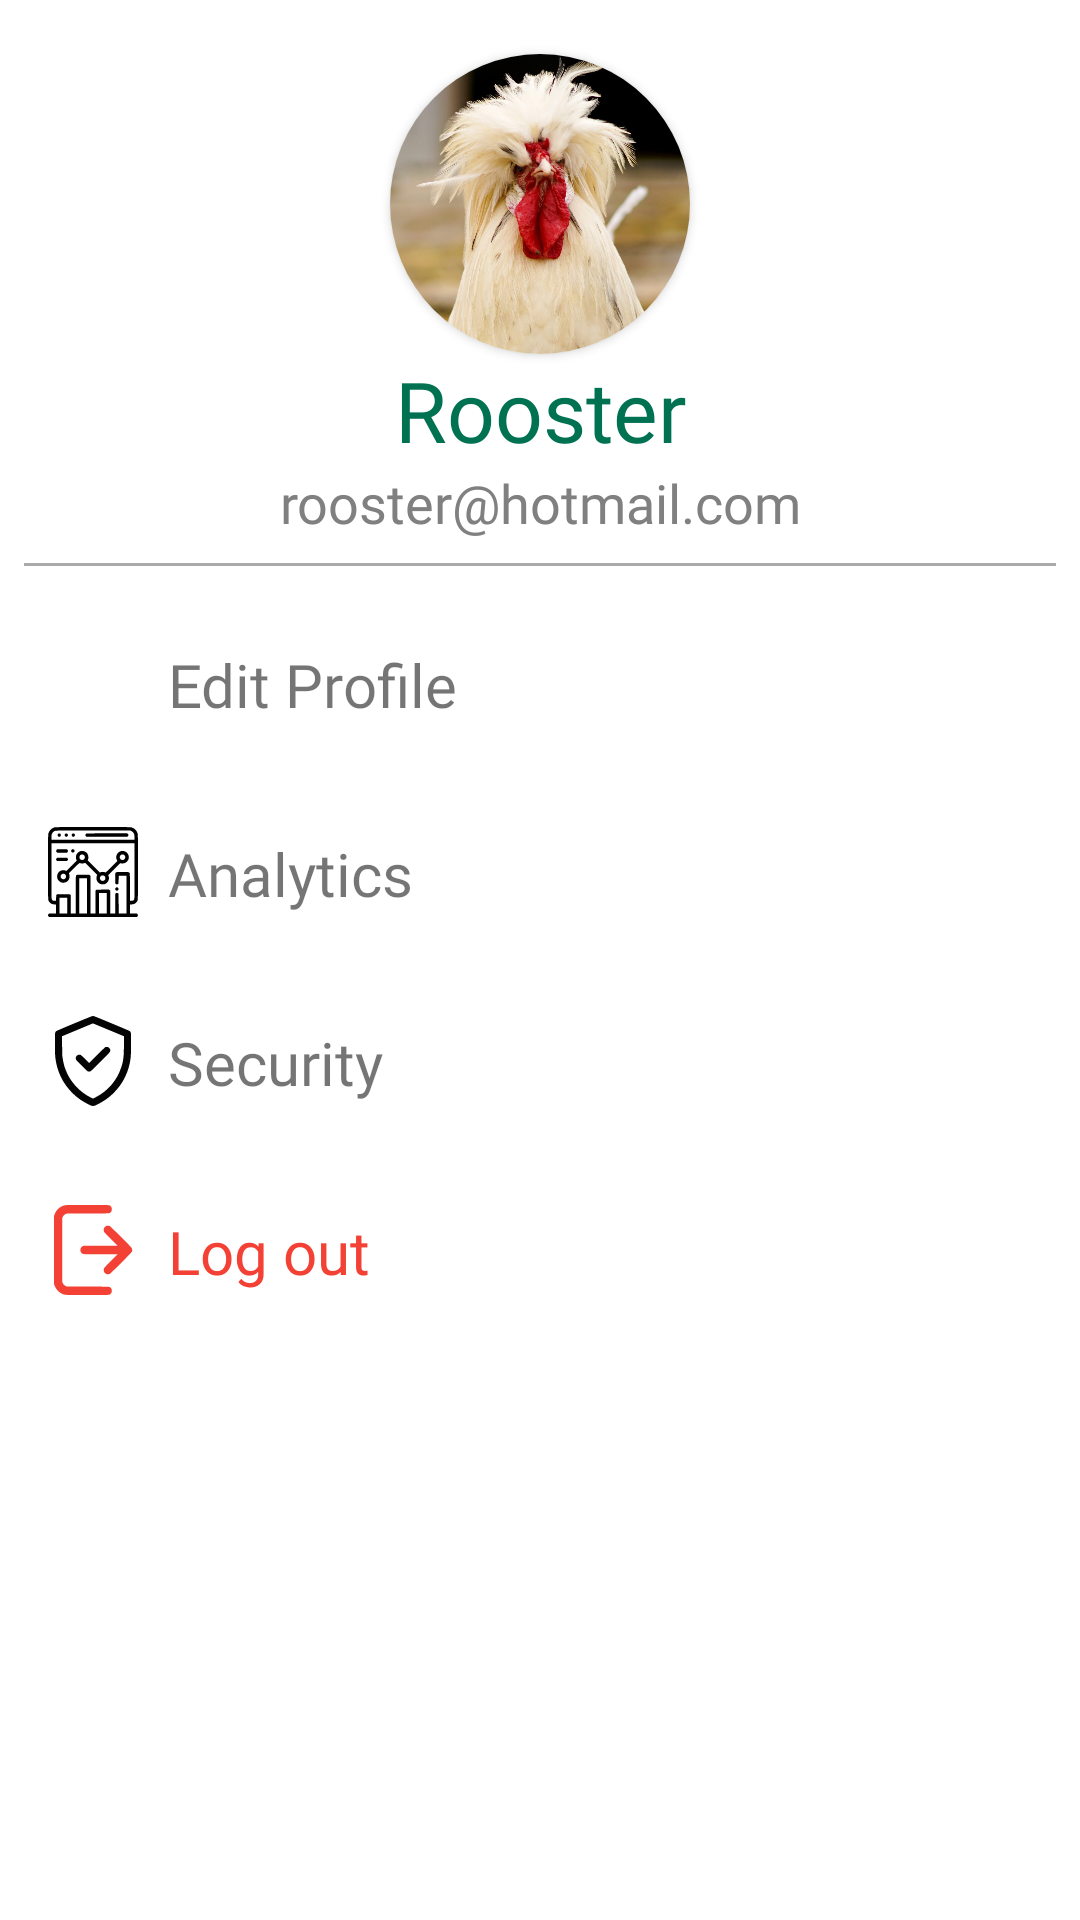

Layout XML and referenced resources for this Android screen:
<!-- AndroidManifest.xml: application theme Theme.Bahceden -->
<!-- res/layout/fragment_producer_profile.xml -->
<?xml version="1.0" encoding="utf-8"?>
<androidx.constraintlayout.widget.ConstraintLayout xmlns:android="http://schemas.android.com/apk/res/android"
    xmlns:app="http://schemas.android.com/apk/res-auto"
    xmlns:tools="http://schemas.android.com/tools"
    android:layout_width="match_parent"
    android:layout_height="match_parent"
    tools:context=".fragments.ProducerProfileFragment">

    <androidx.cardview.widget.CardView
        android:id="@+id/producerEditProfileImageHolder"
        android:layout_width="100dp"
        android:layout_height="100dp"
        android:layout_margin="18dp"
        app:cardCornerRadius="100dp"
        app:layout_constraintEnd_toEndOf="parent"
        app:layout_constraintStart_toStartOf="parent"
        app:layout_constraintTop_toTopOf="parent">

        <ImageView
            android:id="@+id/producerProfileImage"
            android:layout_width="match_parent"
            android:layout_height="match_parent"
            android:scaleType="centerCrop"
            android:src="@drawable/jpg_rooster" />
    </androidx.cardview.widget.CardView>

    <TextView
        android:id="@+id/producerProfileName"
        android:layout_width="wrap_content"
        android:layout_height="wrap_content"
        android:fontFamily="@font/nexa_heavy"
        android:text="Rooster"
        android:textColor="@color/bahceden_green"
        android:textSize="28sp"
        app:layout_constraintEnd_toEndOf="@id/producerEditProfileImageHolder"
        app:layout_constraintStart_toStartOf="@id/producerEditProfileImageHolder"
        app:layout_constraintTop_toBottomOf="@id/producerEditProfileImageHolder" />

    <TextView
        android:id="@+id/producerProfileEmail"
        android:layout_width="wrap_content"
        android:layout_height="wrap_content"
        android:fontFamily="@font/nexa_heavy"
        android:text="rooster@hotmail.com"
        android:textColor="@color/darkGray"
        android:textSize="18sp"
        app:layout_constraintEnd_toEndOf="@id/producerProfileName"
        app:layout_constraintStart_toStartOf="@id/producerProfileName"
        app:layout_constraintTop_toBottomOf="@id/producerProfileName" />

    <View
        android:id="@+id/horizontalDivider"
        android:layout_width="match_parent"
        android:layout_height="1dp"
        android:layout_margin="8dp"
        android:background="@android:color/darker_gray"
        app:layout_constraintTop_toBottomOf="@id/producerProfileEmail" />


    <ScrollView
        android:layout_width="match_parent"
        android:layout_height="0dp"
        app:layout_constraintEnd_toEndOf="parent"
        app:layout_constraintStart_toStartOf="parent"
        app:layout_constraintTop_toBottomOf="@id/horizontalDivider"
        tools:layout_editor_absoluteY="248dp">

        <LinearLayout
            android:layout_width="match_parent"
            android:layout_height="wrap_content"
            android:layout_marginTop="8dp"
            android:orientation="vertical">

            <LinearLayout
                android:id="@+id/producerProfileEditProfileButton"
                android:layout_width="match_parent"
                android:layout_height="wrap_content"
                android:layout_margin="8dp"
                android:orientation="horizontal"
                android:padding="8dp">

                <ImageView
                    android:layout_width="30dp"
                    android:layout_height="30dp"
                    android:src="@drawable/ic_userempty" />

                <TextView
                    android:layout_width="wrap_content"
                    android:layout_height="wrap_content"
                    android:layout_marginStart="8dp"
                    android:fontFamily="@font/nexa_heavy"
                    android:padding="2dp"
                    android:text="Edit Profile"
                    android:textSize="20sp" />

                <View
                    android:layout_width="0dp"
                    android:layout_height="0dp"
                    android:layout_weight="1" />

                <ImageView
                    android:layout_width="30dp"
                    android:layout_height="30dp"
                    android:src="@drawable/ic_right_arrow" />
            </LinearLayout>

            <LinearLayout
                android:id="@+id/producerProfileAnalyticsButton"
                android:layout_width="match_parent"
                android:layout_height="wrap_content"
                android:layout_margin="8dp"
                android:orientation="horizontal"
                android:padding="8dp">

                <ImageView
                    android:layout_width="30dp"
                    android:layout_height="30dp"
                    android:src="@drawable/ic_analyticsempty" />

                <TextView
                    android:layout_width="wrap_content"
                    android:layout_height="wrap_content"
                    android:layout_marginStart="8dp"
                    android:fontFamily="@font/nexa_heavy"
                    android:padding="2dp"
                    android:text="Analytics"
                    android:textSize="20sp" />

                <View
                    android:layout_width="0dp"
                    android:layout_height="0dp"
                    android:layout_weight="1" />

                <ImageView
                    android:layout_width="30dp"
                    android:layout_height="30dp"
                    android:src="@drawable/ic_right_arrow" />
            </LinearLayout>

            <LinearLayout
                android:id="@+id/producerProfileSecurityButton"
                android:layout_width="match_parent"
                android:layout_height="wrap_content"
                android:layout_margin="8dp"
                android:orientation="horizontal"
                android:padding="8dp">

                <ImageView
                    android:layout_width="30dp"
                    android:layout_height="30dp"
                    android:src="@drawable/ic_securityempty" />

                <TextView
                    android:layout_width="wrap_content"
                    android:layout_height="wrap_content"
                    android:layout_marginStart="8dp"
                    android:fontFamily="@font/nexa_heavy"
                    android:padding="2dp"
                    android:text="Security"
                    android:textSize="20sp" />

                <View
                    android:layout_width="0dp"
                    android:layout_height="0dp"
                    android:layout_weight="1" />

                <ImageView
                    android:layout_width="30dp"
                    android:layout_height="30dp"
                    android:src="@drawable/ic_right_arrow" />
            </LinearLayout>

            <LinearLayout
                android:id="@+id/producerProfileLogOutButton"
                android:layout_width="match_parent"
                android:layout_height="wrap_content"
                android:layout_margin="8dp"
                android:orientation="horizontal"
                android:padding="8dp">

                <ImageView
                    android:layout_width="30dp"
                    android:layout_height="30dp"
                    android:src="@drawable/ic_logout"
                    app:tint="@color/minus_red" />

                <TextView
                    android:layout_width="wrap_content"
                    android:layout_height="wrap_content"
                    android:layout_marginStart="8dp"
                    android:fontFamily="@font/nexa_heavy"
                    android:padding="2dp"
                    android:text="Log out"
                    android:textColor="@color/minus_red"
                    android:textSize="20sp" />

                <View
                    android:layout_width="0dp"
                    android:layout_height="0dp"
                    android:layout_weight="1" />

                <ImageView
                    android:layout_width="30dp"
                    android:layout_height="30dp"
                    android:src="@drawable/ic_right_arrow"
                    app:tint="@color/minus_red" />
            </LinearLayout>
        </LinearLayout>

    </ScrollView>

</androidx.constraintlayout.widget.ConstraintLayout>
<!-- resources referenced by this layout -->
<resources>
  <color name="bahceden_green">#007251</color>
  <color name="darkGray">#808080</color>
  <color name="minus_red">#F34235</color>
  <!-- drawable ic_logout (drawable) -->
  <vector xmlns:android="http://schemas.android.com/apk/res/android"
      android:width="512dp"
      android:height="512dp"
      android:viewportWidth="512"
      android:viewportHeight="512">
    <path
        android:pathData="M93.79,2.04C67.31,8.55 46.13,28.23 36.81,55L33.5,64.5 33.5,256L33.5,447.5 36.89,457.28C44.51,479.29 61.32,497.47 81.89,505.95C97.19,512.26 91.02,512 223.98,512C357.61,512 348.83,512.42 355.84,505.7C361.18,500.58 363.36,495.45 363.36,488C363.37,480.74 361.68,476.53 356.64,471.17C349.85,463.95 360.72,464.55 226.98,464L106.46,463.5 99.81,460.23C92.2,456.48 87.81,451.96 84.1,444.05L81.5,438.5 81.5,255.98L81.5,73.46 84.79,66.77C89.74,56.73 97.16,51.06 108.06,48.99C111.31,48.37 157.02,48 229.17,48C357.06,48 348.84,48.41 355.84,41.7C361.18,36.57 363.36,31.45 363.36,24C363.36,16.55 361.18,11.43 355.84,6.3C348.82,-0.43 357.71,-0.01 223.28,0.07C107.24,0.14 101.14,0.23 93.79,2.04M335.5,117.9C321.52,121.48 313.58,135.07 317.5,148.71C319.13,154.37 320.03,155.37 357.8,193.25L396.44,232 299.47,232.01L202.5,232.02 197.5,234.38C191.54,237.19 188.83,239.95 186.08,246C183.25,252.24 183.37,260.12 186.38,266.5C189.19,272.46 191.95,275.17 198,277.92C202.43,279.92 204.03,279.96 299.47,279.98L396.44,280 357.84,318.75C316.58,360.17 316.65,360.09 316.65,370C316.65,379.36 322.3,388.4 330.5,392.13C336.49,394.86 345.87,394.62 351.78,391.57C358.8,387.95 474.15,272.22 476.94,266C479.76,259.72 479.62,251.85 476.6,245.5C474.7,241.53 461.87,228.19 414.36,180.79C375.12,141.65 353.29,120.58 351,119.64C346.41,117.74 339.25,116.94 335.5,117.9"
        android:fillColor="#040404"
        android:fillType="evenOdd"
        android:strokeColor="#00000000"/>
  </vector>
  <style name="Theme.Bahceden" parent="Theme.MaterialComponents.Light.NoActionBar">
          
          <item name="colorPrimary">@color/purple_500</item>
          <item name="colorPrimaryVariant">@color/purple_700</item>
          <item name="colorOnPrimary">@color/white</item>
          
          <item name="colorSecondary">@color/teal_200</item>
          <item name="colorSecondaryVariant">@color/teal_700</item>
          <item name="colorOnSecondary">@color/black</item>
          
          <item name="android:statusBarColor">?attr/colorPrimaryVariant</item>
          
      </style>
  <color name="purple_500">#FF6200EE</color>
  <color name="purple_700">#FF3700B3</color>
  <color name="white">#FFFFFFFF</color>
  <color name="teal_200">#FF03DAC5</color>
  <color name="teal_700">#FF018786</color>
  <color name="black">#FF000000</color>
</resources>
